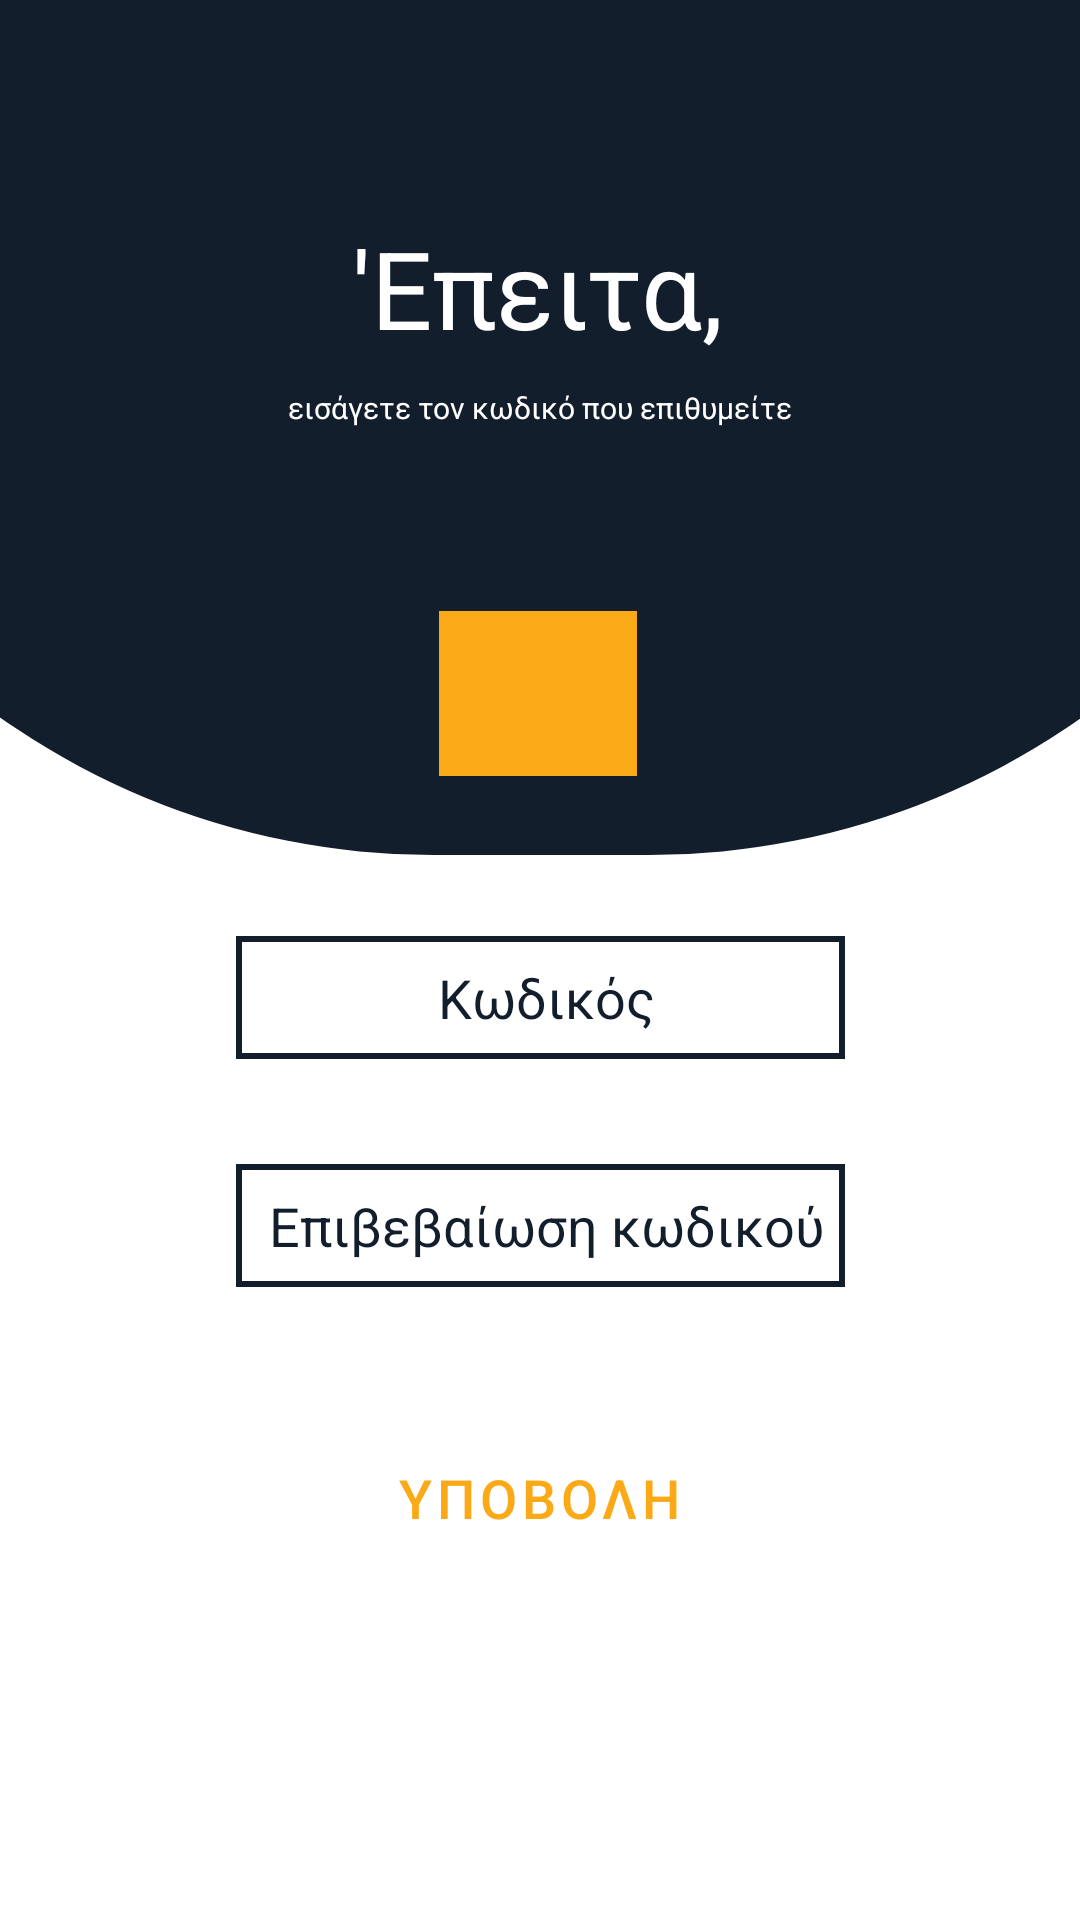

Reconstruct the res/layout file that produces this screen, plus the resources it refers to.
<!-- AndroidManifest.xml: application theme Theme.SupermaketApp -->
<!-- res/layout/activity_register_password.xml -->
<?xml version="1.0" encoding="utf-8"?>
<androidx.constraintlayout.widget.ConstraintLayout xmlns:android="http://schemas.android.com/apk/res/android"
    xmlns:app="http://schemas.android.com/apk/res-auto"
    xmlns:tools="http://schemas.android.com/tools"
    android:layout_width="match_parent"
    android:layout_height="match_parent"
    tools:context=".RegisterPassword">

    <View
        android:id="@+id/view5"
        android:layout_width="572dp"
        android:layout_height="285dp"
        android:background="@drawable/roundshape"
        app:layout_constraintBottom_toBottomOf="parent"
        app:layout_constraintEnd_toEndOf="parent"
        app:layout_constraintStart_toStartOf="parent"
        app:layout_constraintTop_toTopOf="parent"
        app:layout_constraintVertical_bias="0.0" />


    <Button
        android:id="@+id/continueButton2"
        style="@style/Widget.MaterialComponents.Button"
        android:layout_width="264dp"
        android:layout_height="62dp"

        android:onClick="savePassword"
        android:text="Υποβολη"
        android:textColor="#FBA916"
        android:textSize="18sp"
        app:layout_constraintBottom_toBottomOf="parent"
        app:layout_constraintEnd_toEndOf="parent"
        app:layout_constraintHorizontal_bias="0.496"
        app:layout_constraintStart_toStartOf="parent"
        app:layout_constraintTop_toTopOf="parent"
        app:layout_constraintVertical_bias="0.81" />

    <ImageView
        android:id="@+id/imageView4"
        android:layout_width="66dp"
        android:layout_height="55dp"
        android:background="#FBA916"

        app:layout_constraintBottom_toBottomOf="@+id/view5"
        app:layout_constraintEnd_toEndOf="parent"
        app:layout_constraintHorizontal_bias="0.498"
        app:layout_constraintStart_toStartOf="parent"
        app:layout_constraintTop_toBottomOf="@+id/textView10"
        app:layout_constraintVertical_bias="0.698"
        app:srcCompat="@drawable/lockicon" />

    <TextView
        android:id="@+id/textView9"
        android:layout_width="wrap_content"
        android:layout_height="wrap_content"
        android:text="'Eπειτα,"
        android:textColor="@color/white"
        android:textSize="36sp"
        app:layout_constraintBottom_toBottomOf="parent"
        app:layout_constraintEnd_toEndOf="parent"
        app:layout_constraintHorizontal_bias="0.496"
        app:layout_constraintStart_toStartOf="parent"
        app:layout_constraintTop_toTopOf="parent"
        app:layout_constraintVertical_bias="0.121" />


    <EditText
        android:id="@+id/passEditText3"
        android:layout_width="203dp"
        android:layout_height="41dp"
        android:background="@drawable/edittextshape"
        android:ems="10"
        android:gravity="center"
        android:hint=" Επιβεβαίωση κωδικού"
        android:inputType="textPassword"
        android:textColor="#121e2b"
        android:textColorHint="#121e2b"
        app:layout_constraintBottom_toBottomOf="parent"
        app:layout_constraintEnd_toEndOf="parent"

        app:layout_constraintStart_toStartOf="parent"
        app:layout_constraintTop_toTopOf="parent"

        app:layout_constraintVertical_bias="0.648" />

    <EditText
        android:id="@+id/passEditText2"
        android:layout_width="203dp"
        android:layout_height="41dp"
        android:background="@drawable/edittextshape"
        android:ems="10"
        android:gravity="center"
        android:hint=" Κωδικός"
        android:inputType="textPassword"
        android:textColor="#121e2b"
        android:textColorHint="#121e2b"
        app:layout_constraintBottom_toBottomOf="parent"
        app:layout_constraintEnd_toEndOf="parent"

        app:layout_constraintStart_toStartOf="parent"
        app:layout_constraintTop_toTopOf="parent"

        app:layout_constraintVertical_bias="0.521" />

    <TextView
        android:id="@+id/textView10"
        android:layout_width="wrap_content"
        android:layout_height="wrap_content"
        android:text="εισάγετε τον κωδικό που επιθυμείτε"
        android:textColor="@color/white"
        android:textSize="10sp"
        app:layout_constraintBottom_toBottomOf="parent"
        app:layout_constraintEnd_toEndOf="parent"
        app:layout_constraintStart_toStartOf="parent"
        app:layout_constraintTop_toTopOf="parent"
        app:layout_constraintVertical_bias="0.206" />

</androidx.constraintlayout.widget.ConstraintLayout>
<!-- resources referenced by this layout -->
<resources>
  <color name="white">#FFFFFFFF</color>
  <!-- drawable edittextshape (drawable-v24) -->
  <?xml version="1.0" encoding="utf-8"?>
  <shape xmlns:android="http://schemas.android.com/apk/res/android">
      <stroke
          android:width="2dp"
          android:color="@color/black"
  
  
          />
  
      <solid android:color="@color/white" />
  </shape>
  <!-- drawable roundshape (drawable) -->
  <?xml version="1.0" encoding="utf-8"?>
  <shape xmlns:android="http://schemas.android.com/apk/res/android" >
  
      <solid android:color="#121e2b"/>
  
      <padding android:left="1dp"
          android:top="1dp"
          android:right="1dp"
          android:bottom="1dp" />
  
      <corners android:bottomRightRadius="250dp"
          android:bottomLeftRadius="250dp"
          android:topLeftRadius="0dp"
          android:topRightRadius="0dp"/>
  
  
  
  </shape>
  <style name="Theme.SupermaketApp" parent="Theme.MaterialComponents.DayNight.NoActionBar">
          
          <item name="colorPrimary">@color/purple_500</item>
          <item name="colorPrimaryVariant">@color/purple_700</item>
          <item name="colorOnPrimary">@color/white</item>
          
          <item name="colorSecondary">@color/teal_200</item>
          <item name="colorSecondaryVariant">@color/teal_700</item>
          <item name="colorOnSecondary">@color/black</item>
          
          <item name="android:statusBarColor" tools:targetApi="l">?attr/colorPrimaryVariant</item>
          
      </style>
  <color name="black">#121e2b</color>
  <color name="purple_500">#121e2b</color>
  <color name="purple_700">#121e2b</color>
  <color name="teal_200">#121e2b</color>
  <color name="teal_700">#121e2b</color>
</resources>
